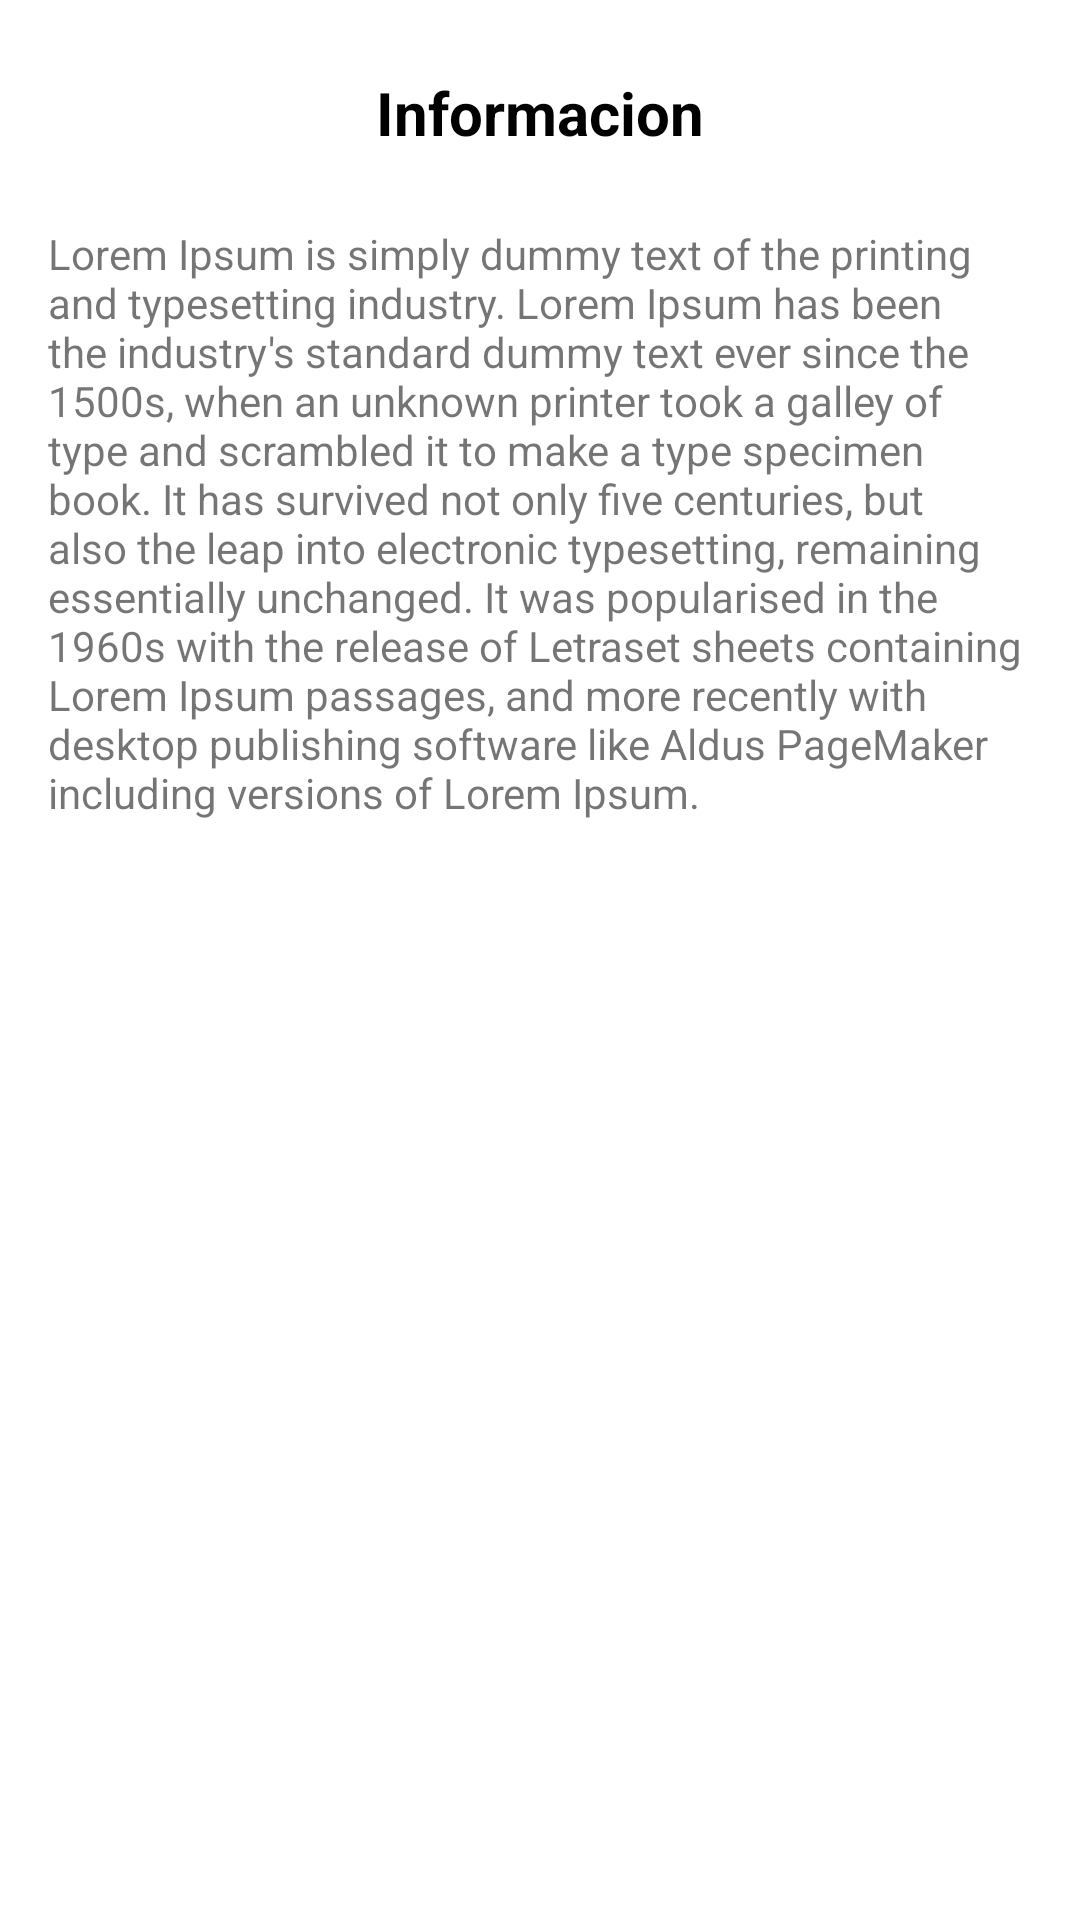

This screen was rendered from an Android layout file. Write that file and the resources it references.
<!-- AndroidManifest.xml: application theme Theme.FInalDiplomado -->
<!-- res/layout/fragment_info.xml -->
<?xml version="1.0" encoding="utf-8"?>
<androidx.constraintlayout.widget.ConstraintLayout xmlns:android="http://schemas.android.com/apk/res/android"
    xmlns:app="http://schemas.android.com/apk/res-auto"
    xmlns:tools="http://schemas.android.com/tools"
    android:layout_width="match_parent"
    android:layout_height="match_parent"
    tools:context=".view.fragments.InfoFragment">

    <TextView
        android:id="@+id/textView"
        android:layout_width="wrap_content"
        android:layout_height="wrap_content"
        android:layout_marginTop="24dp"
        android:text="@string/info"
        android:textAllCaps="false"
        android:textColor="@color/black"
        android:textSize="20sp"
        android:textStyle="bold"
        app:layout_constraintEnd_toEndOf="parent"
        app:layout_constraintStart_toStartOf="parent"
        app:layout_constraintTop_toTopOf="parent" />

    <TextView
        android:id="@+id/textView2"
        android:layout_width="0dp"
        android:layout_height="wrap_content"
        android:layout_marginStart="16dp"
        android:layout_marginTop="24dp"
        android:layout_marginEnd="16dp"
        android:text="Lorem Ipsum is simply dummy text of the printing and typesetting industry. Lorem Ipsum has been the industry's standard dummy text ever since the 1500s, when an unknown printer took a galley of type and scrambled it to make a type specimen book. It has survived not only five centuries, but also the leap into electronic typesetting, remaining essentially unchanged. It was popularised in the 1960s with the release of Letraset sheets containing Lorem Ipsum passages, and more recently with desktop publishing software like Aldus PageMaker including versions of Lorem Ipsum."
        app:layout_constraintEnd_toEndOf="parent"
        app:layout_constraintStart_toStartOf="parent"
        app:layout_constraintTop_toBottomOf="@+id/textView" />
</androidx.constraintlayout.widget.ConstraintLayout>
<!-- resources referenced by this layout -->
<resources>
  <color name="black">#FF000000</color>
  <string name="info">Informacion</string>
  <style name="Theme.FInalDiplomado" parent="Theme.MaterialComponents.DayNight.NoActionBar">
          
          <item name="colorPrimary">@color/cream</item>
          <item name="colorPrimaryVariant">@color/cream</item>
          <item name="colorOnPrimary">@color/white</item>
          
          <item name="colorSecondary">@color/cream</item>
          <item name="colorSecondaryVariant">@color/teal_700</item>
          <item name="colorOnSecondary">@color/black</item>
          
          <item name="android:statusBarColor">@color/gray_100</item>
          <item name="android:windowLightStatusBar">@color/black</item>
          
      </style>
  <color name="cream">#D1B58C</color>
  <color name="white">#FFFFFFFF</color>
  <color name="teal_700">#FF018786</color>
  <color name="gray_100">#E0E0E0</color>
</resources>
